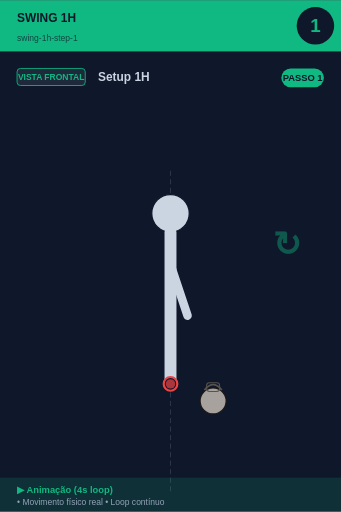
t = 0.00 s
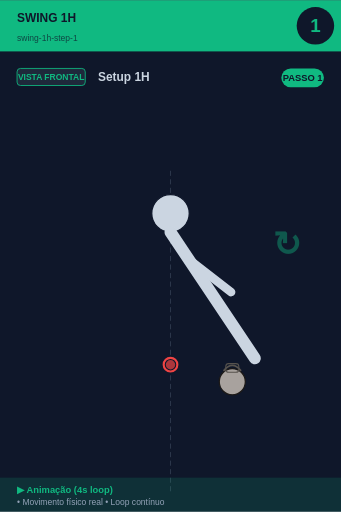
t = 0.75 s
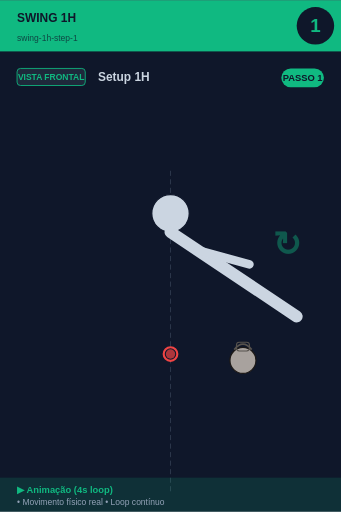
t = 1.25 s
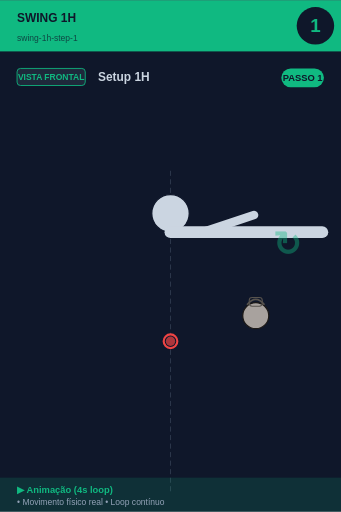
t = 2.00 s
t = 2.75 s: frame unchanged from t = 1.25 s, image omitted
t = 3.25 s: frame unchanged from t = 0.75 s, image omitted

The animated SVG that drew these frames (rendered in a browser with its animation timeline set to each time). Animation: 3 SMIL elements (animateTransform=3); one cycle of 4.00 s, repeats indefinitely.

<svg xmlns="http://www.w3.org/2000/svg" viewBox="0 0 400 600" width="400" height="600">
<rect width="400" height="600" fill="#0f172a"/>

<!-- Header -->
<rect x="0" y="0" width="400" height="60" fill="#10b981"/>
<text x="20" y="25" font-size="14" font-weight="bold" fill="#0f172a" font-family="sans-serif">SWING 1H</text>
<text x="20" y="48" font-size="10" fill="#0f172a" opacity="0.7" font-family="sans-serif">swing-1h-step-1</text>

<!-- Step number -->
<circle cx="370" cy="30" r="22" fill="#0f172a"/>
<text x="370" y="37" font-size="22" font-weight="bold" fill="#10b981" text-anchor="middle" font-family="sans-serif">1</text>

<!-- Vista + título -->
<rect x="20" y="80" width="80" height="20" rx="4" fill="#1e293b" stroke="#10b981" stroke-width="1"/>
<text x="60" y="94" font-size="10" font-weight="bold" fill="#10b981" text-anchor="middle" font-family="sans-serif">VISTA FRONTAL</text>
<text x="115" y="95" font-size="14" font-weight="bold" fill="#cbd5e1" font-family="sans-serif">Setup 1H</text>

<!-- Corpo -->
<g transform="translate(0, 50)">
<line x1="200" y1="150" x2="200" y2="530" stroke="#475569" stroke-width="1" stroke-dasharray="6,4" opacity="0.6"/><circle cx="200" cy="200" r="22" fill="#cbd5e1" stroke="#0f172a" stroke-width="1.5"/>
<g id="trunk">
  <animateTransform attributeName="transform" type="rotate"
    values="0 200 222; -45 200 222; -90 200 222; -45 200 222; 0 200 222"
    keyTimes="0;0.25;0.5;0.75;1"
    dur="4s" repeatCount="indefinite"/>
  <line x1="200" y1="222" x2="200" y2="400" stroke="#cbd5e1" stroke-width="14" stroke-linecap="round"/>
  <line x1="200" y1="260" x2="200" y2="320" stroke="#cbd5e1" stroke-width="10" stroke-linecap="round"/>
  <line x1="200" y1="260" x2="220" y2="320" stroke="#cbd5e1" stroke-width="10" stroke-linecap="round"/>
</g>

<g>
  <animateTransform attributeName="transform" type="translate"
    values="0,0; 0,-30; 0,-50; 0,-30; 0,0"
    keyTimes="0;0.25;0.5;0.75;1"
    dur="4s" repeatCount="indefinite"/>
  <circle cx="200" cy="400" r="8" fill="#0f172a" stroke="#ef4444" stroke-width="2.5"/>
  <circle cx="200" cy="400" r="5.5" fill="#ef4444" opacity="0.7"/>
</g>

<g>
  <animateTransform attributeName="transform" type="translate"
    values="0,0; 30,-30; 50,-100; 30,-30; 0,0"
    keyTimes="0;0.25;0.5;0.75;1"
    dur="4s" repeatCount="indefinite"/>
  <circle cx="250" cy="420" r="15.299999999999999" fill="#a8a29e" stroke="#1c1917" stroke-width="1.5"/><path d="M 239.8 407.25 Q 250 394.5 260.2 407.25" fill="none" stroke="#57534e" stroke-width="2.125"/><rect x="242.35" y="398.75" width="15.299999999999999" height="10.2" rx="3.4" fill="none" stroke="#57534e" stroke-width="1.275"/>
</g>
<text x="320" y="250" font-size="40" fill="#10b981" opacity="0.4" font-weight="bold">↻</text>
</g>

<!-- Footer -->
<rect x="0" y="560" width="400" height="40" fill="#10b981" opacity="0.15"/>
<text x="20" y="578" font-size="11" font-weight="bold" fill="#10b981" font-family="sans-serif">▶ Animação (4s loop)</text>
<text x="20" y="592" font-size="10" fill="#94a3b8" font-family="sans-serif">• Movimento físico real • Loop contínuo</text>

<!-- Tag PASSO N -->
<g transform="translate(330, 80)">
<rect x="0" y="0" width="50" height="22" rx="11" fill="#10b981"/>
<text x="25" y="15" font-size="11" font-weight="bold" fill="#0f172a" text-anchor="middle" font-family="sans-serif">PASSO 1</text>
</g>
</svg>
